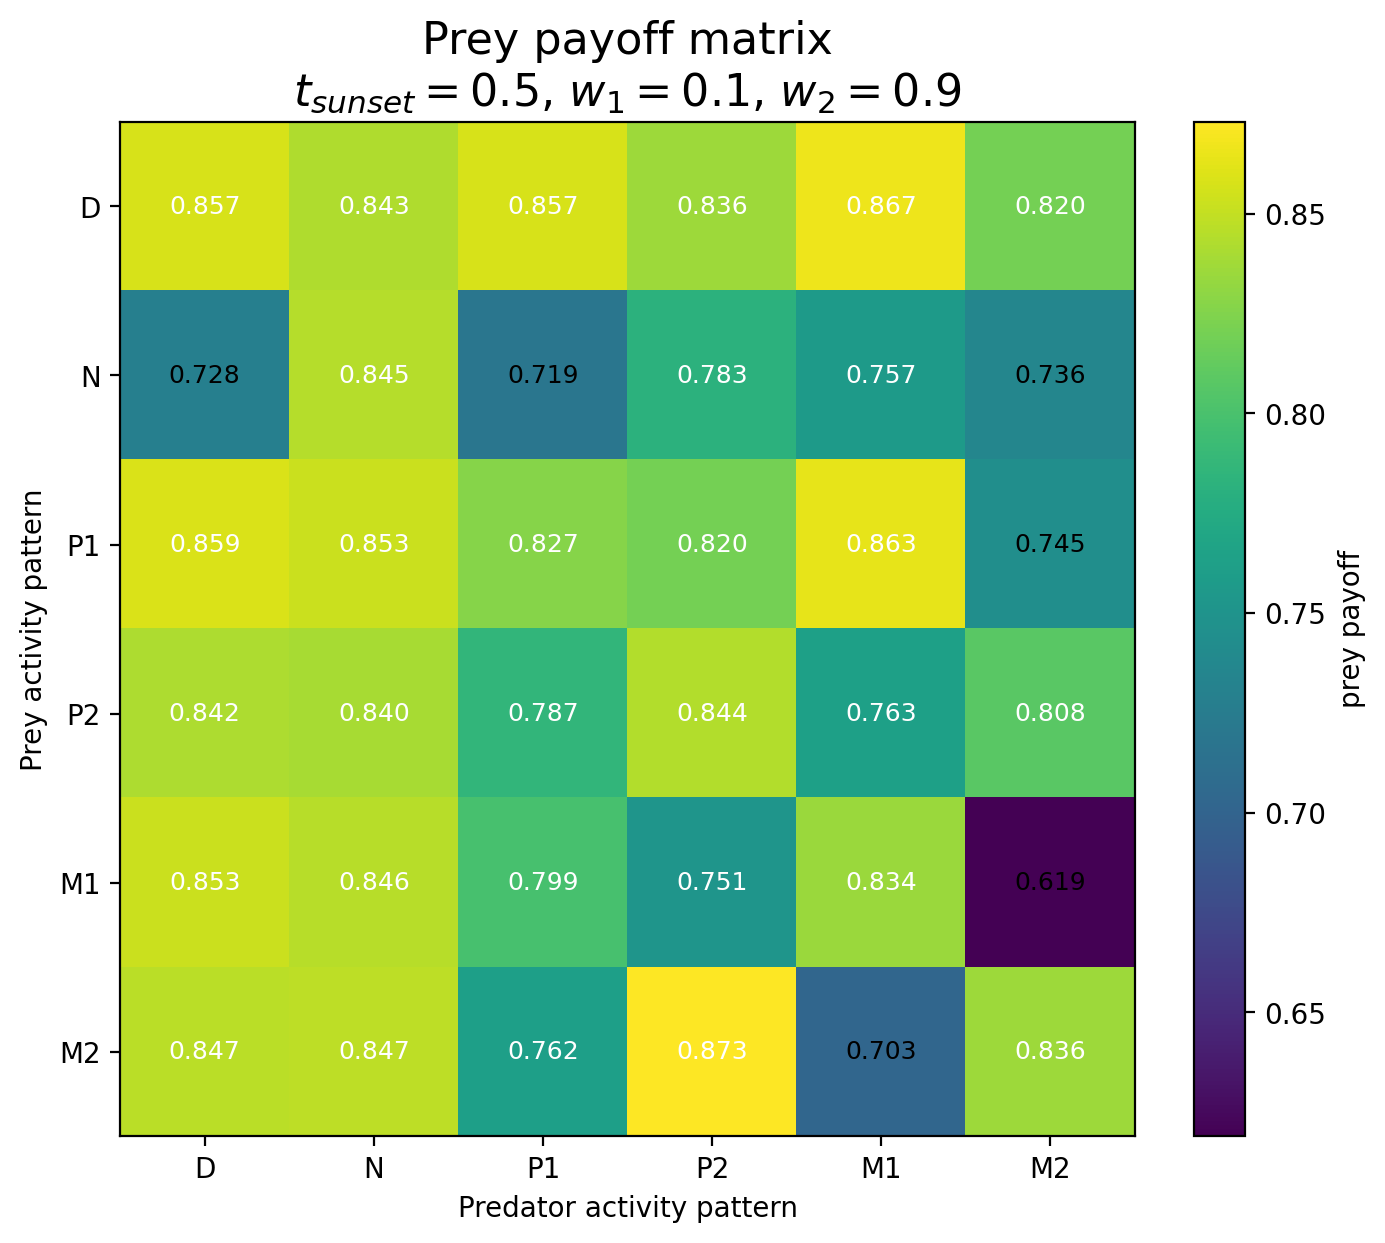

Source data for this figure (header and first rows):
Prey / Predator, D, N, P1, P2, M1, M2
D, 0.8573, 0.8431, 0.8572, 0.8358, 0.867, 0.8198
N, 0.7282, 0.8451, 0.7185, 0.7825, 0.757, 0.7359
P1, 0.8586, 0.8529, 0.8265, 0.8197, 0.8631, 0.7447
P2, 0.8419, 0.8402, 0.7866, 0.8439, 0.7634, 0.8084
M1, 0.8528, 0.8458, 0.7994, 0.7511, 0.8344, 0.6189
M2, 0.8469, 0.8474, 0.762, 0.873, 0.7029, 0.8361
